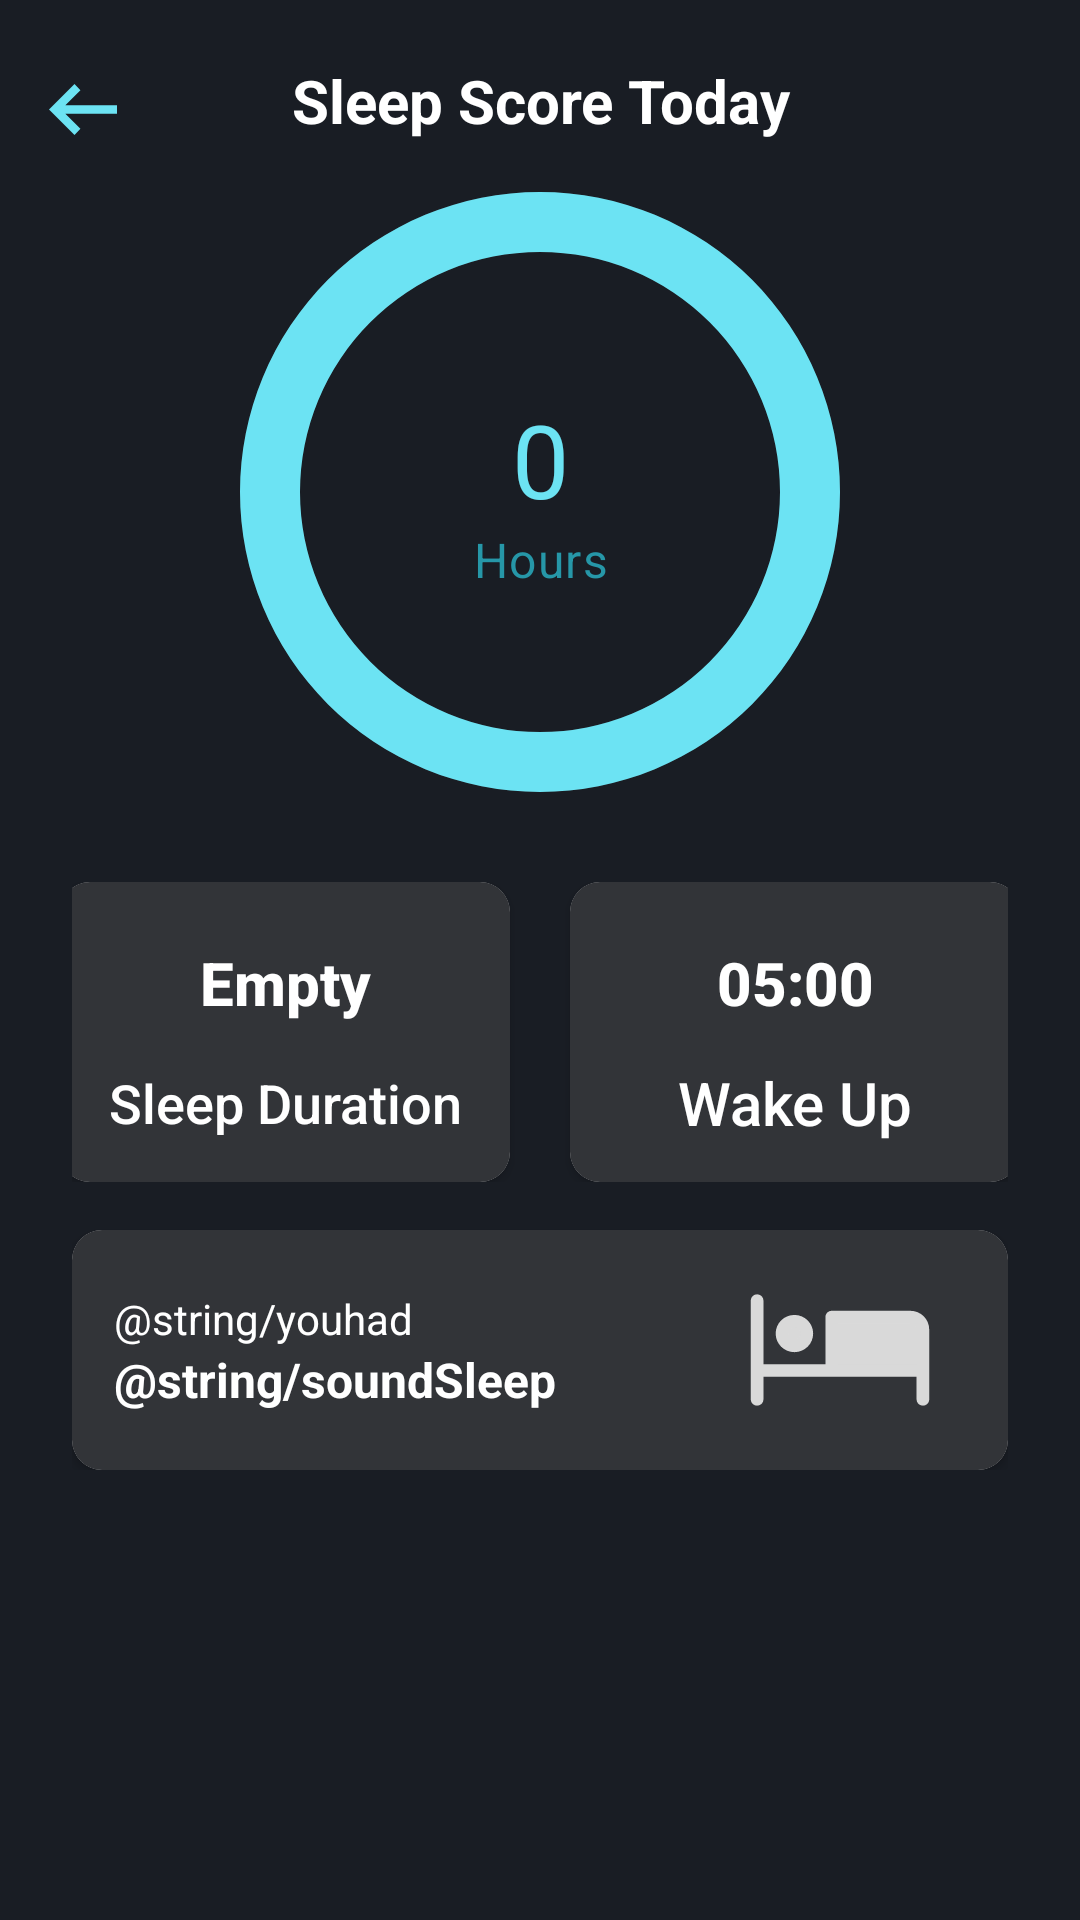

This screen was rendered from an Android layout file. Write that file and the resources it references.
<!-- AndroidManifest.xml: application theme Theme.Montir -->
<!-- res/layout/activity_sleep_score.xml -->
<?xml version="1.0" encoding="utf-8"?>
<androidx.constraintlayout.widget.ConstraintLayout xmlns:android="http://schemas.android.com/apk/res/android"
    xmlns:app="http://schemas.android.com/apk/res-auto"
    xmlns:tools="http://schemas.android.com/tools"
    android:id="@+id/main"
    android:layout_width="match_parent"
    android:layout_height="match_parent"
    tools:context=".view.statistic.SleepScoreActivity"
    android:background="@color/bg_app">

    <TextView
        android:id="@+id/sleepscoreTitle"
        android:layout_width="match_parent"
        android:layout_height="wrap_content"
        android:layout_marginTop="20dp"
        android:gravity="center_horizontal"
        android:text="Sleep Score Today"
        android:textColor="@color/white"
        android:textSize="20sp"
        android:textStyle="bold"
        tools:layout_editor_absoluteX="135dp"
        tools:layout_editor_absoluteY="-13dp"
        app:layout_constraintEnd_toEndOf="parent"
        app:layout_constraintStart_toStartOf="parent"
        app:layout_constraintTop_toTopOf="parent"/>

    <ImageView
        android:id="@+id/backBtn"
        android:layout_width="23dp"
        android:layout_height="17dp"
        android:layout_marginStart="16dp"
        android:layout_marginTop="28dp"
        app:layout_constraintStart_toStartOf="parent"
        app:layout_constraintTop_toTopOf="parent"
        app:srcCompat="@drawable/arrow_left_alt" />

    <FrameLayout
        android:id="@+id/frameLayout"
        android:layout_width="200dp"
        android:layout_height="200dp"
        android:layout_marginTop="64dp"
        app:layout_constraintEnd_toEndOf="parent"
        app:layout_constraintStart_toStartOf="parent"
        app:layout_constraintTop_toTopOf="parent">

        <ProgressBar
            android:id="@+id/progressBar"
            style="@style/Widget.AppCompat.ProgressBar.Horizontal"
            android:layout_width="match_parent"
            android:layout_height="match_parent"
            android:layout_gravity="center"
            android:background="@drawable/background_progress_bar"
            android:indeterminate="false"
            android:max="100"
            android:progress="100"
            android:progressDrawable="@drawable/filled_progress_bar"
            android:rotation="-90" />

        <LinearLayout
            android:layout_width="match_parent"
            android:layout_height="match_parent"
            android:gravity="center"
            android:orientation="vertical">

            <TextView
                android:id="@+id/sleepscoreNumb"
                android:layout_width="match_parent"
                android:layout_height="wrap_content"
                android:gravity="center"
                android:text="0"
                android:textAppearance="?attr/textAppearanceHeadline4"
                android:textColor="@color/tertiary" />

            <TextView
                android:layout_width="match_parent"
                android:layout_height="wrap_content"
                android:gravity="center"
                android:text="Hours"
                android:textAppearance="?attr/textAppearanceBody1"
                android:textColor="@color/secondary" />
        </LinearLayout>
    </FrameLayout>

    <androidx.constraintlayout.widget.ConstraintLayout
        android:id="@+id/constraintLayout7"
        android:layout_width="match_parent"
        android:layout_height="wrap_content"
        android:layout_marginStart="24dp"
        android:layout_marginTop="30dp"
        android:layout_marginEnd="24dp"
        app:layout_constraintTop_toBottomOf="@+id/frameLayout">

        <androidx.cardview.widget.CardView
            android:id="@+id/musicLayout"
            android:layout_width="match_parent"
            android:layout_height="wrap_content"
            android:layout_marginTop="16dp"
            app:cardCornerRadius="10dp"
            app:layout_constraintEnd_toEndOf="parent"
            app:layout_constraintStart_toStartOf="parent"
            app:layout_constraintTop_toBottomOf="@+id/cardLinear">

                    <androidx.constraintlayout.widget.ConstraintLayout
                        android:layout_width="match_parent"
                        android:layout_height="wrap_content"
                        android:background="@color/gray"
                        android:padding="10dp">

                        <LinearLayout
                            android:layout_width="match_parent"
                            android:layout_height="match_parent"
                            android:orientation="vertical">

                            <TextView
                                android:id="@+id/averageSubTitle"
                                android:layout_width="wrap_content"
                                android:layout_height="wrap_content"
                                android:layout_marginStart="4dp"
                                android:layout_marginTop="10dp"
                                android:text="@string/youhad"
                                android:textAppearance="@style/TextAppearance.AppCompat.Body1"
                                android:textColor="@color/white"
                                app:layout_constraintBottom_toBottomOf="parent"
                                app:layout_constraintTop_toTopOf="parent" />

                            <TextView
                                android:id="@+id/averageTitle"
                                android:layout_width="wrap_content"
                                android:layout_height="wrap_content"
                                android:layout_marginStart="4dp"
                                android:text="@string/soundSleep"
                                android:textAppearance="@style/TextAppearance.AppCompat.Body1"
                                android:textColor="@color/white"
                                android:textSize="16dp"
                                android:textStyle="bold"
                                app:layout_constraintBottom_toBottomOf="parent"
                                app:layout_constraintTop_toTopOf="parent" />

                        </LinearLayout>

                        <ImageView
                            android:id="@+id/aveIcon"
                            android:layout_width="60dp"
                            android:layout_height="60dp"
                            android:layout_marginEnd="16dp"
                            app:layout_constraintBottom_toBottomOf="parent"
                            app:layout_constraintEnd_toEndOf="parent"
                            app:layout_constraintTop_toTopOf="parent"
                            app:srcCompat="@drawable/sleeptime" />

            </androidx.constraintlayout.widget.ConstraintLayout>
        </androidx.cardview.widget.CardView>

        <LinearLayout
            android:id="@+id/cardLinear"
            android:layout_width="match_parent"
            android:layout_height="match_parent"
            android:orientation="horizontal"
            android:gravity="center_horizontal">

            
            <androidx.cardview.widget.CardView
                android:id="@+id/cardView2"
                android:layout_width="150dp"
                android:layout_height="100dp"
                android:layout_marginEnd="10dp"
                app:cardCornerRadius="10dp"
                app:layout_constraintEnd_toEndOf="parent"
                app:layout_constraintStart_toStartOf="parent"
                app:layout_constraintTop_toTopOf="parent">

                <androidx.constraintlayout.widget.ConstraintLayout
                    android:layout_width="match_parent"
                    android:layout_height="100dp"
                    android:background="@color/gray">

                    <TextView
                        android:id="@+id/tvSleepDur"
                        android:layout_width="wrap_content"
                        android:layout_height="wrap_content"
                        android:text="Empty"
                        android:textAppearance="@style/TextAppearance.AppCompat.Title"
                        android:textColor="@color/white"
                        android:textStyle="bold"
                        android:layout_marginTop="20dp"
                        android:textSize="20dp"
                        app:layout_constraintEnd_toEndOf="parent"
                        app:layout_constraintStart_toStartOf="parent"
                        app:layout_constraintTop_toTopOf="parent" />

                    <TextView
                        android:id="@+id/tvInBed"
                        android:layout_width="wrap_content"
                        android:layout_height="wrap_content"
                        android:text="Sleep Duration"
                        android:layout_marginTop="0dp"
                        android:textAppearance="@style/TextAppearance.AppCompat.Title"
                        android:textColor="@color/white"
                        android:textSize="18dp"
                        android:textStyle="normal"
                        app:layout_constraintBottom_toBottomOf="parent"
                        app:layout_constraintEnd_toEndOf="@+id/tvSleepDur"
                        app:layout_constraintStart_toStartOf="@+id/tvSleepDur"
                        app:layout_constraintTop_toBottomOf="@+id/tvSleepDur" />

                </androidx.constraintlayout.widget.ConstraintLayout>
            </androidx.cardview.widget.CardView>

            
            <androidx.cardview.widget.CardView
                android:layout_width="150dp"
                android:layout_height="100dp"
                android:layout_marginStart="10dp"
                app:cardCornerRadius="10dp"
                app:layout_constraintEnd_toEndOf="parent"
                app:layout_constraintStart_toStartOf="parent"
                app:layout_constraintTop_toTopOf="parent">

                <androidx.constraintlayout.widget.ConstraintLayout
                    android:layout_width="match_parent"
                    android:layout_height="100dp"
                    android:background="@color/gray">

                    <TextView
                        android:id="@+id/tvWakeUp"
                        android:layout_width="wrap_content"
                        android:layout_height="wrap_content"
                        android:text="05:00"
                        android:textAppearance="@style/TextAppearance.AppCompat.Title"
                        android:textColor="@color/white"
                        android:textStyle="bold"
                        android:layout_marginTop="20dp"
                        android:textSize="20dp"
                        app:layout_constraintEnd_toEndOf="parent"
                        app:layout_constraintStart_toStartOf="parent"
                        app:layout_constraintTop_toTopOf="parent" />

                    <TextView
                        android:id="@+id/tvAsleep"
                        android:layout_width="wrap_content"
                        android:layout_height="wrap_content"
                        android:text="Wake Up"
                        android:textAppearance="@style/TextAppearance.AppCompat.Title"
                        android:textColor="@color/white"
                        android:textStyle="normal"
                        app:layout_constraintBottom_toBottomOf="parent"
                        app:layout_constraintEnd_toEndOf="@+id/tvWakeUp"
                        app:layout_constraintStart_toStartOf="@+id/tvWakeUp"
                        app:layout_constraintTop_toBottomOf="@+id/tvWakeUp" />

                </androidx.constraintlayout.widget.ConstraintLayout>
            </androidx.cardview.widget.CardView>
        </LinearLayout>

    </androidx.constraintlayout.widget.ConstraintLayout>

</androidx.constraintlayout.widget.ConstraintLayout>
<!-- resources referenced by this layout -->
<resources>
  <color name="bg_app">#191D24</color>
  <color name="gray">#323438</color>
  <color name="secondary">#2697A8</color>
  <color name="tertiary">#6CE3F3</color>
  <color name="white">#FFFFFFFF</color>
  <!-- drawable arrow_left_alt (drawable) -->
  <vector xmlns:android="http://schemas.android.com/apk/res/android"
      android:width="16dp"
      android:height="12dp"
      android:viewportWidth="16"
      android:viewportHeight="12">
    <path
        android:pathData="M6,12L0,6L6,0L7.4,1.45L3.85,5H16V7H3.85L7.4,10.55L6,12Z"
        android:fillColor="#6CE3F3"/>
  </vector>
  <!-- drawable background_progress_bar (drawable) -->
  <?xml version="1.0" encoding="utf-8"?>
  <layer-list xmlns:android="http://schemas.android.com/apk/res/android">
      <item android:id="@android:id/background">
          <shape
              android:shape="ring"
              android:innerRadiusRatio="2.5"
              android:thicknessRatio="10"
              android:useLevel="false"
              >
              <solid android:color="@color/gray" />
          </shape>
      </item>
  </layer-list>
  <!-- drawable filled_progress_bar (drawable) -->
  <?xml version="1.0" encoding="utf-8"?>
  <layer-list xmlns:android="http://schemas.android.com/apk/res/android">
      <item android:id="@android:id/progress">
              <shape
              android:shape="ring"
              android:innerRadiusRatio="2.5"
              android:thicknessRatio="10"
              android:useLevel="true"
              >
              <solid android:color="@color/tertiary" />
          </shape>
      </item>
  </layer-list>
  <!-- drawable sleeptime: vector/xml drawable (drawable, 2032 chars, omitted) -->
  <style name="Theme.Montir" parent="Base.Theme.Montir" />
  <style name="Base.Theme.Montir" parent="Theme.Material3.DayNight.NoActionBar">
          
          
      </style>
</resources>
